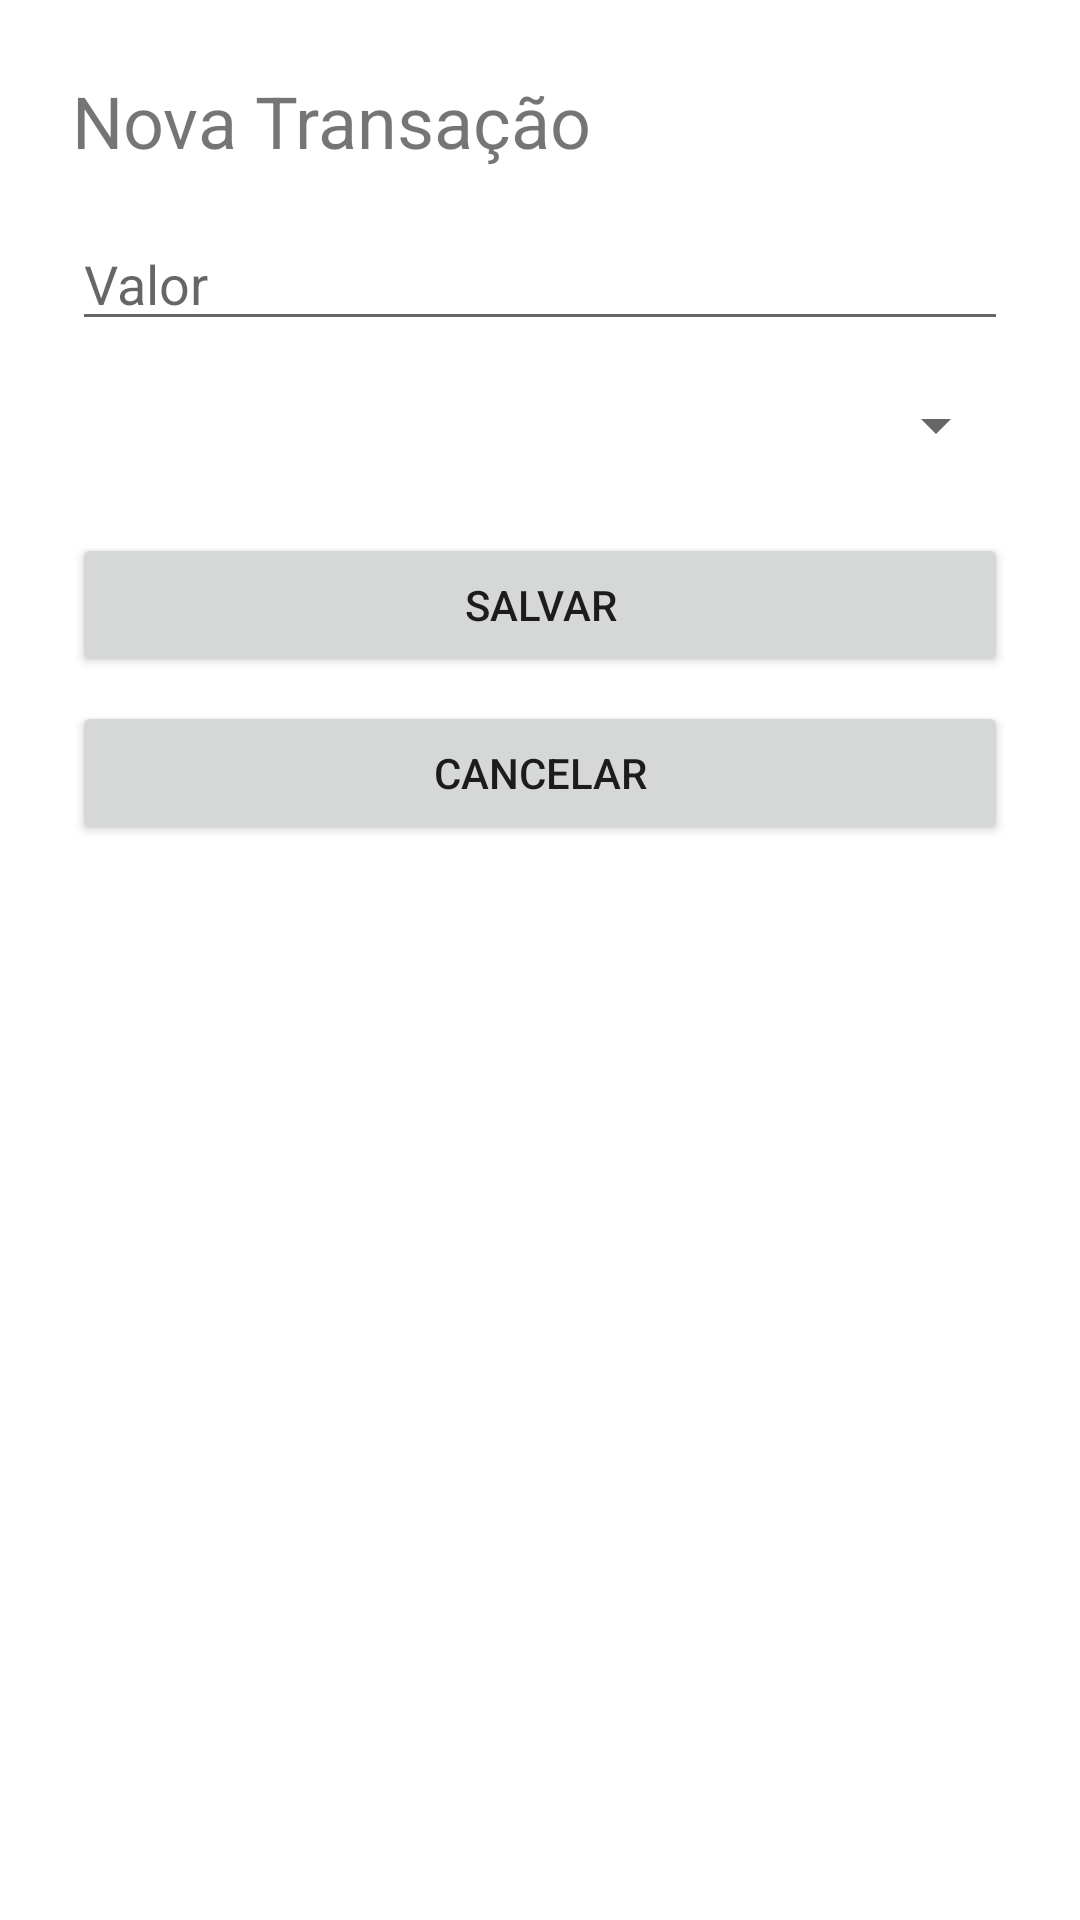

Here is an Android app screen rendered from its layout file. Give the layout XML and the strings, colors and styles it references.
<!-- AndroidManifest.xml: application theme Theme.WalletWay -->
<!-- res/layout/activity_adicionar_transacao.xml -->
<?xml version="1.0" encoding="utf-8"?>
<ScrollView xmlns:android="http://schemas.android.com/apk/res/android"
    android:layout_width="match_parent"
    android:layout_height="match_parent">

    <LinearLayout
        android:orientation="vertical"
        android:layout_width="match_parent"
        android:layout_height="wrap_content"
        android:padding="24dp">

        <TextView
            android:layout_width="wrap_content"
            android:layout_height="wrap_content"
            android:text="Nova Transação"
            android:textSize="24sp"
            android:layout_marginBottom="16dp" />

        <EditText
            android:id="@+id/valorEditText"
            android:layout_width="match_parent"
            android:layout_height="wrap_content"
            android:hint="Valor"
            android:inputType="numberDecimal" />

        <Spinner
            android:id="@+id/categoriaSpinner"
            android:layout_width="match_parent"
            android:layout_height="wrap_content"
            android:layout_marginTop="16dp" />

        <Button
            android:id="@+id/salvarButton"
            android:layout_width="match_parent"
            android:layout_height="wrap_content"
            android:text="Salvar"
            android:layout_marginTop="24dp" />

        <Button
            android:id="@+id/cancelarButton"
            android:layout_width="match_parent"
            android:layout_height="wrap_content"
            android:text="Cancelar"
            android:layout_marginTop="8dp" />
    </LinearLayout>
</ScrollView>
<!-- resources referenced by this layout -->
<resources>
  <style name="Theme.WalletWay" parent="Theme.MaterialComponents.DayNight.DarkActionBar">
          
          <item name="colorPrimary">@color/purple_500</item>
          <item name="colorPrimaryVariant">@color/purple_700</item>
          <item name="colorOnPrimary">@color/white</item>
          
          <item name="colorSecondary">@color/teal_200</item>
          <item name="colorSecondaryVariant">@color/teal_700</item>
          <item name="colorOnSecondary">@color/black</item>
          
          <item name="android:statusBarColor" tools:targetApi="21">?attr/colorPrimaryVariant</item>
          
      </style>
  <!-- not gathered from this repository: default colours our renderer supplied (Android Studio template values) -->
  <color name="purple_500">#FF6200EE</color>
  <color name="purple_700">#FF3700B3</color>
  <color name="teal_200">#FF03DAC5</color>
  <color name="teal_700">#FF018786</color>
  <color name="black">#FF000000</color>
  <color name="white">#FFFFFFFF</color>
</resources>
